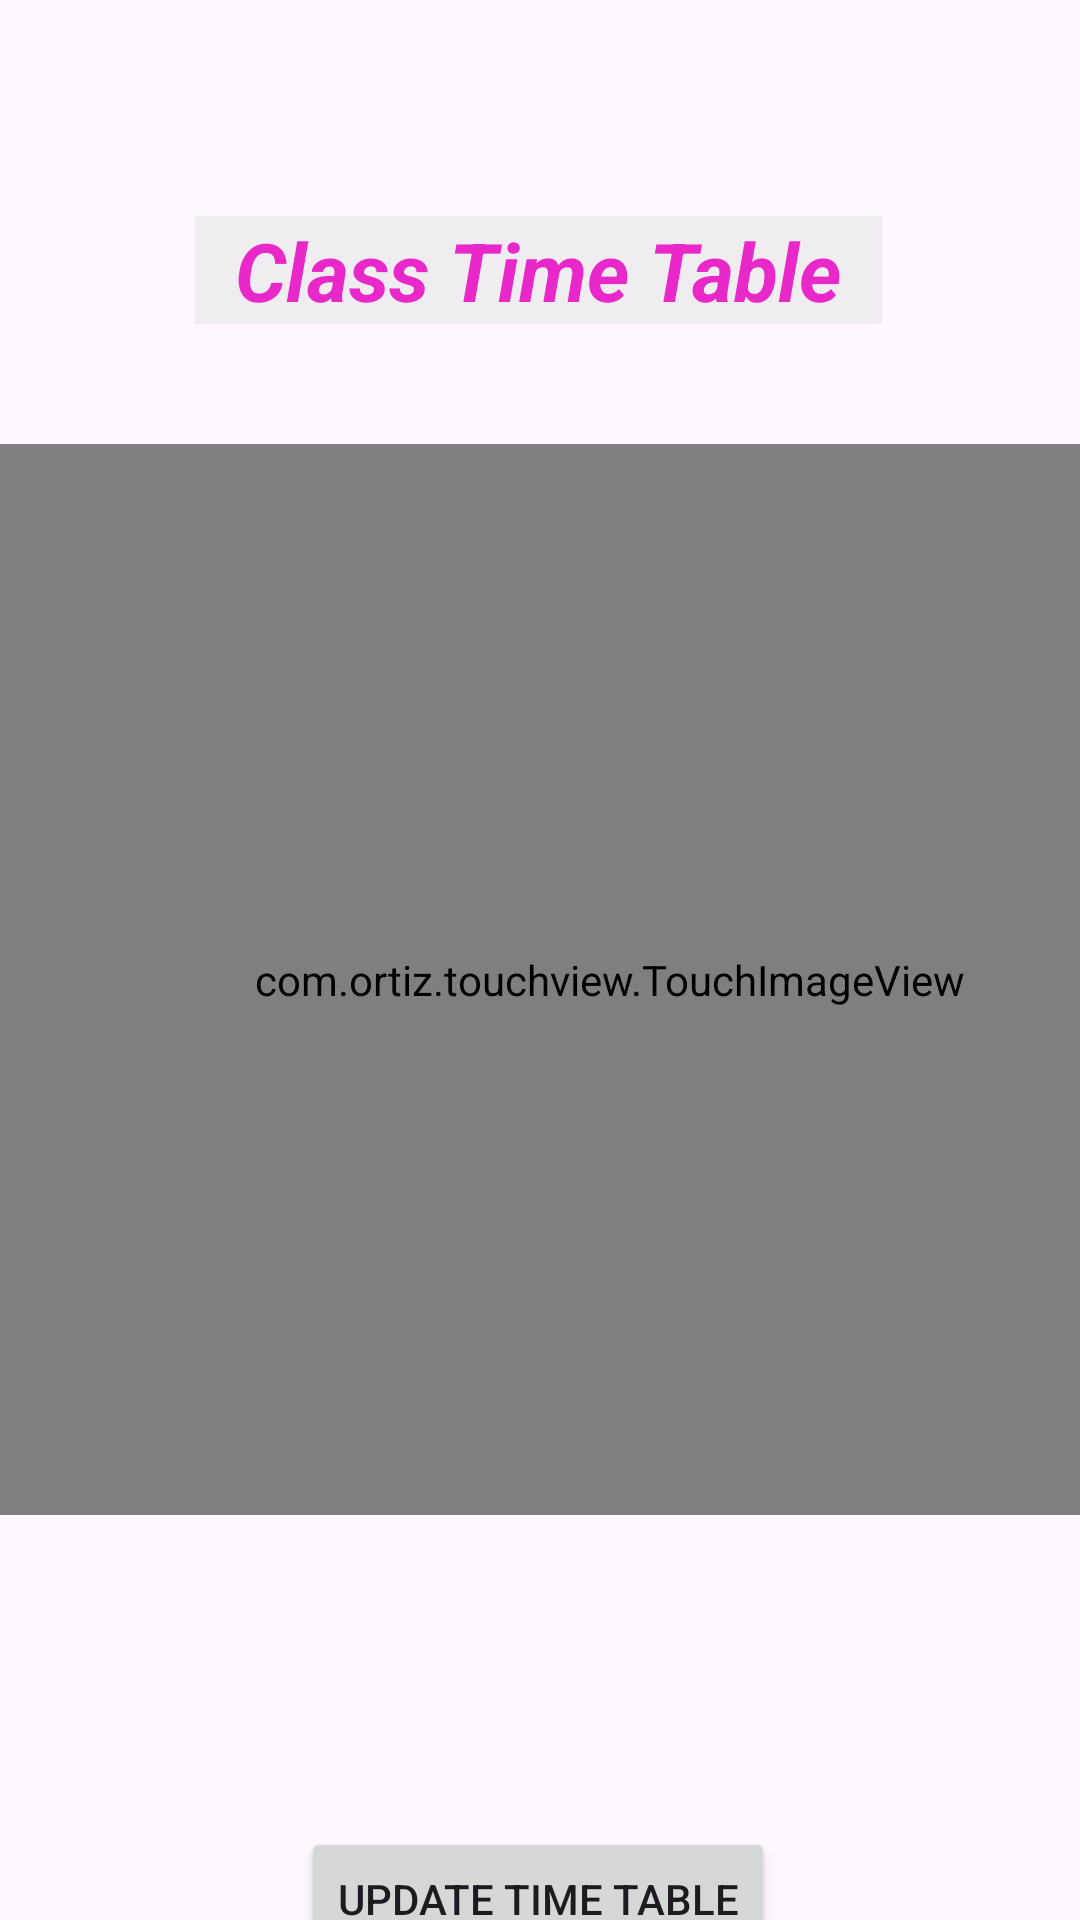

Write the Android layout XML for this screen, with the resource values it uses.
<!-- AndroidManifest.xml: application theme Theme.DewanPannel -->
<!-- res/layout/activity_timetable.xml -->
<?xml version="1.0" encoding="utf-8"?>
<androidx.constraintlayout.widget.ConstraintLayout xmlns:android="http://schemas.android.com/apk/res/android"
    xmlns:app="http://schemas.android.com/apk/res-auto"
    xmlns:tools="http://schemas.android.com/tools"
    android:layout_width="match_parent"
    android:layout_height="match_parent"
    tools:context=".PanelActivity.SubActivitys.TimetableActivity">
    <com.ortiz.touchview.TouchImageView
        android:id="@+id/touchImageView"
        android:layout_width="407dp"
        android:layout_height="357dp"
        android:layout_marginTop="40dp"
        android:src="@drawable/harvann"
        app:layout_constraintEnd_toEndOf="parent"
        app:layout_constraintHorizontal_bias="0.0"
        app:layout_constraintStart_toStartOf="parent"
        app:layout_constraintTop_toBottomOf="@+id/textView8">

    </com.ortiz.touchview.TouchImageView>

    <TextView
        android:id="@+id/textView8"
        android:layout_width="wrap_content"
        android:layout_height="wrap_content"
        android:layout_marginTop="72dp"
        android:background="#9CE8E6E6"
        android:text="  Class Time Table  "
        android:textColor="#E928CA"
        android:textSize="27dp"
        android:textStyle="bold|italic"
        app:layout_constraintEnd_toEndOf="parent"
        app:layout_constraintHorizontal_bias="0.497"
        app:layout_constraintStart_toStartOf="parent"
        app:layout_constraintTop_toTopOf="parent" />

    <Button
        android:id="@+id/timetableimage"
        android:layout_width="wrap_content"
        android:layout_height="wrap_content"
        android:layout_marginTop="104dp"
        android:text="Update Time Table"
        app:layout_constraintEnd_toEndOf="parent"
        app:layout_constraintHorizontal_bias="0.497"
        app:layout_constraintStart_toStartOf="parent"
        app:layout_constraintTop_toBottomOf="@+id/touchImageView" />
</androidx.constraintlayout.widget.ConstraintLayout>
<!-- resources referenced by this layout -->
<resources>
  <!-- drawable harvann: jpeg bitmap (drawable, 260950 bytes) -->
  <style name="Theme.DewanPannel" parent="Base.Theme.DewanPannel" />
  <style name="Base.Theme.DewanPannel" parent="Theme.Material3.DayNight.NoActionBar">
          
           <item name="colorPrimary">#D44CAF50</item>
      </style>
</resources>
